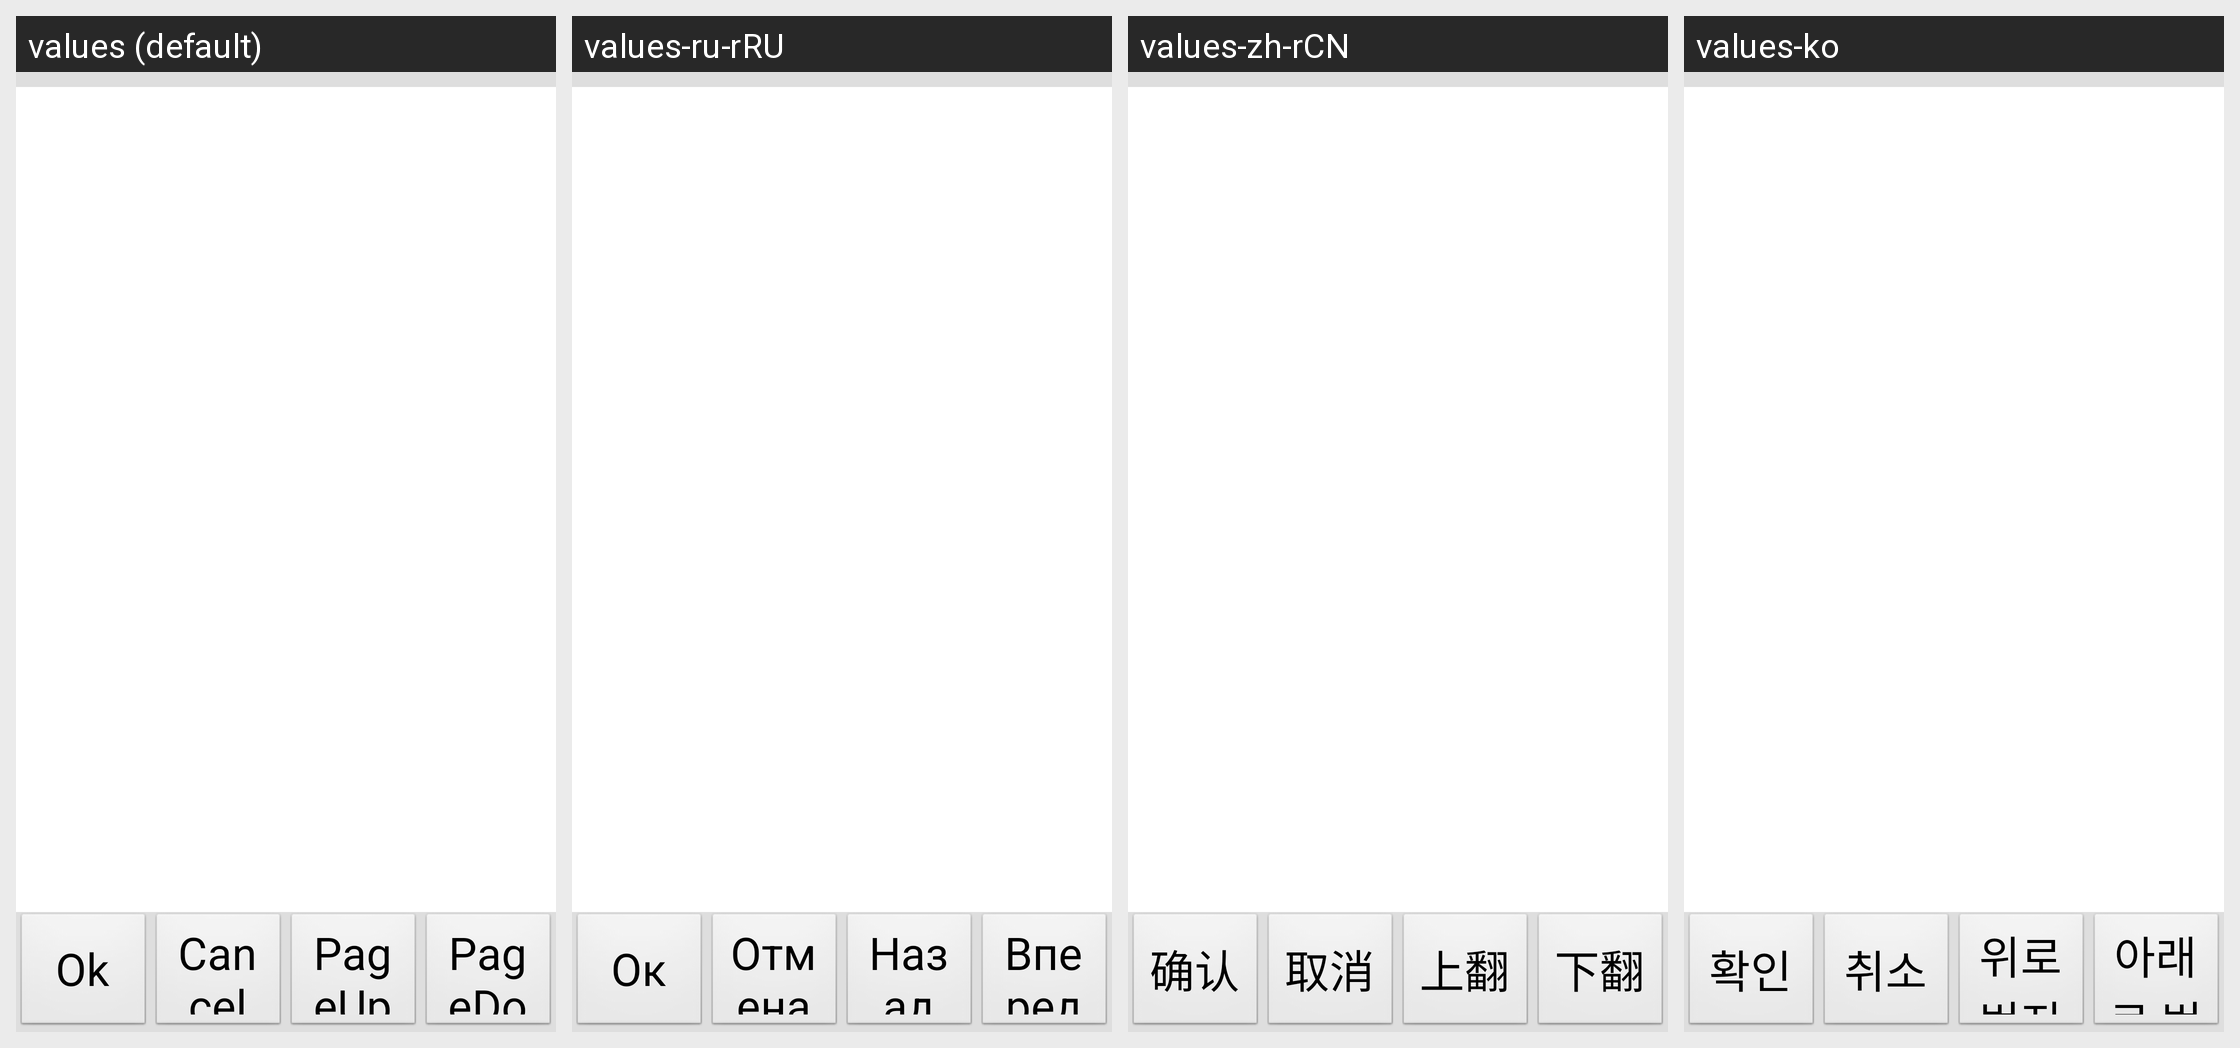

The Android screen above is rendered under several locales of the same app. Produce the string resources it draws, with the default and per-locale values.
Android screen res/layout/text_browser_dialog.xml rendered under 4 locales, left to right: values (default), values-ru-rRU, values-zh-rCN, values-ko. Device: Nexus 5 (rendered at 1080×1920; each locale shown at half size, 540×960, under a caption strip naming it); theme android:Theme.NoTitleBar.Fullscreen.
Other locales in the repository, not shown: values-cs-rCZ, values-de, values-es, values-fr, values-it, values-it-rIT, values-ja, values-pt-rBR, values-pt-rPT, values-tr, values-zh, values-zh-rTW.
Strings drawn on this screen, with the default value and each locale's value (text and hints the layout hard-codes, and strings that could not be matched under every locale, appear in the picture but are not listed):

str_file_save
  values: Ok
  values-ru-rRU: Ок
  values-zh-rCN: 确认
  values-ko: 확인

str_file_cancel
  values: Cancel
  values-ru-rRU: Отмена
  values-zh-rCN: 取消
  values-ko: 취소

str_page_prev
  values: PageUp
  values-ru-rRU: Назад
  values-zh-rCN: 上翻
  values-ko: 위로 번지기

str_page_next
  values: PageDown
  values-ru-rRU: Вперед
  values-zh-rCN: 下翻
  values-ko: 아래로 번지기
